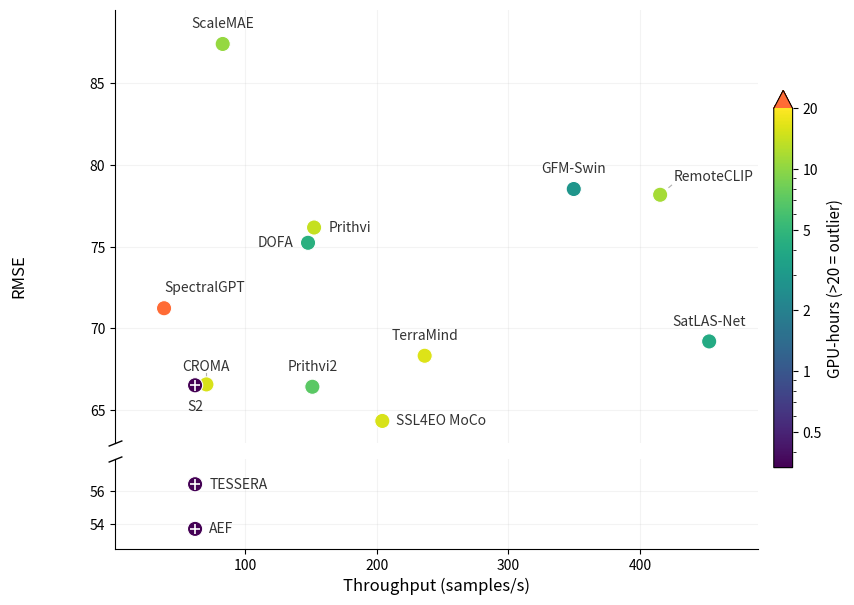

This chart was generated by the following Python code: (Note: this script raises an exception after producing the figure.)
"""
Pareto front: RMSE vs Throughput for geospatial foundation models.
Fine-tuning cost (GPU-hours) encoded as bubble size OR color.

Usage:
    python plot_throughput.py --mode bubble   # bubble size = GPU-hours
    python plot_throughput.py --mode color    # color = GPU-hours
    python plot_throughput.py --mode combined # both size + color
"""

import argparse
import os
import numpy as np
import matplotlib.pyplot as plt
import matplotlib.cm as cm
import matplotlib.colors as mcolors
import matplotlib.transforms as mtransforms

# ── Data (RMSE from "results (Lite)" column) ─────────────────────────────────
models = {
    #                         RMSE(Lite) Throughput  GPU-hours
    "CROMA":                 (66.574,    70.3,       15.5),
    "DOFA":                  (75.235,   147.6,        4.5),
    "GFM-Swin":              (78.523,   349.7,        2.8),
    "Prithvi":               (76.168,   152.2,       14.0),
    "RemoteCLIP":            (78.171,   415.4,       11.5),
    "SatLAS-Net":            (69.203,   452.7,        4.0),
    "ScaleMAE":              (87.393,    82.7,       10.5),
    "SpectralGPT":           (71.232,    38.1,      140.0),
    "SSL4EO MoCo":           (64.34,    204.1,       15.5),
    "TerraMind":             (68.327,   236.3,       16.0),
    "Prithvi2":              (66.431,   150.9,        7.0),
    # S2 / TESSERA / AEF are the same model on different inputs, so they
    # share its throughput and fine-tuning cost.
    "S2":                    (66.52,     61.7,      0.333),
    "TESSERA":               (56.43,     61.7,      0.333),
    "AEF":                   (53.70,     61.7,      0.333),
}

# The same fcn_film architecture, trained on three different inputs.
FILM_VARIANTS = ("S2", "TESSERA", "AEF")

names      = list(models.keys())
rmse       = np.array([v[0] for v in models.values()])
throughput = np.array([v[1] for v in models.values()])
gpu_hours  = np.array([v[2] for v in models.values()])

# ── Broken y axis ─────────────────────────────────────────────────────────────
# AEF (53.7) and TESSERA (56.4) are ~8 RMSE clear of the field (next best:
# SSL4EO MoCo at 64.3), so the axis is cut and the empty band dropped. Both
# panels keep the same RMSE-per-inch — see height_ratios in make_plot().
Y_HI = (63.0, 89.5)          # every other model
Y_LO = (52.5, 58.0)          # AEF, TESSERA
LO_TICKS = [54, 56]

# ── Pareto front (lower RMSE + higher throughput = better) ────────────────────
def pareto_mask(rmse, throughput):
    """Returns boolean mask: True if the point is Pareto-optimal."""
    n = len(rmse)
    is_pareto = np.ones(n, dtype=bool)
    for i in range(n):
        for j in range(n):
            if i == j:
                continue
            # j dominates i if j is at least as good on both and strictly better on one
            if throughput[j] >= throughput[i] and rmse[j] <= rmse[i]:
                if throughput[j] > throughput[i] or rmse[j] < rmse[i]:
                    is_pareto[i] = False
                    break
    return is_pareto

mask = pareto_mask(rmse, throughput)
pareto_idx = np.where(mask)[0]
pareto_idx = pareto_idx[np.argsort(throughput[pareto_idx])]


# ── Label de-overlap ──────────────────────────────────────────────────────────
def _pad(bbox, p):
    """Bbox grown by `p` pixels on every side (Bbox.padded needs mpl>=3.8)."""
    return mtransforms.Bbox.from_extents(bbox.x0 - p, bbox.y0 - p,
                                         bbox.x1 + p, bbox.y1 + p)


def _push(a, b):
    """Displacement (dx, dy) px that separates box `a` from box `b`.

    Moves along whichever axis needs the smaller shift; (0, 0) if disjoint.
    """
    ox = min(a.x1, b.x1) - max(a.x0, b.x0)
    oy = min(a.y1, b.y1) - max(a.y0, b.y0)
    if ox <= 0 or oy <= 0:
        return np.zeros(2)
    if ox < oy:
        sign = 1.0 if (a.x0 + a.x1) >= (b.x0 + b.x1) else -1.0
        return np.array([sign * ox, 0.0])
    sign = 1.0 if (a.y0 + a.y1) >= (b.y0 + b.y1) else -1.0
    return np.array([0.0, sign * oy])


def separate_labels(fig, ax, annotations, obstacles, pinned=None,
                    n_iter=600, pad=3.0, damping=0.5):
    """Nudge annotation offsets until no label overlaps another label, a marker,
    or the legend, and every label stays inside the axes.

    Annotations must use textcoords="offset points"; their offsets are updated
    in place, so the result is independent of `font_scale` — bigger text simply
    gets pushed further. Annotations flagged in `pinned` keep the placement they
    were given: they still repel the others, but never move themselves.
    """
    fig.canvas.draw()                      # positions/renderer must be current
    renderer = fig.canvas.get_renderer()
    px_per_pt = fig.dpi / 72.0
    limit = _pad(ax.get_window_extent(renderer), -pad)
    pinned = [False] * len(annotations) if pinned is None else list(pinned)

    for _ in range(n_iter):
        boxes = [_pad(a.get_window_extent(renderer), pad) for a in annotations]
        shifts = [np.zeros(2) for _ in annotations]

        for i in range(len(boxes)):
            for j in range(i + 1, len(boxes)):
                d = _push(boxes[i], boxes[j])
                # A pinned label makes its neighbour absorb the whole shift.
                shifts[i] += d if pinned[j] else d / 2
                shifts[j] -= d if pinned[i] else d / 2
            for obs in obstacles:           # markers, legend: immovable
                shifts[i] += _push(boxes[i], obs)

        # Keep labels inside the axes.
        for i, box in enumerate(boxes):
            shifts[i][0] += max(0.0, limit.x0 - box.x0) - max(0.0, box.x1 - limit.x1)
            shifts[i][1] += max(0.0, limit.y0 - box.y0) - max(0.0, box.y1 - limit.y1)

        for i, is_pinned in enumerate(pinned):
            if is_pinned:
                shifts[i][:] = 0.0

        if max(np.abs(s).max() for s in shifts) < 0.5:
            return True
        for ann, shift in zip(annotations, shifts):
            x, y = ann.get_position()       # offset in points
            ann.set_position((x + damping * shift[0] / px_per_pt,
                              y + damping * shift[1] / px_per_pt))

    return False


def add_leader_lines(fig, ax, annotations, x, y, sizes, gap_pt=6.0,
                     color="#b0b0b0", skip=None):
    """Join a label to its marker with a hairline when de-overlapping pushed it
    far enough away that the pairing is no longer obvious."""
    fig.canvas.draw()
    renderer = fig.canvas.get_renderer()
    px_per_pt = fig.dpi / 72.0
    centres = ax.transData.transform(np.column_stack([x, y]))
    radii = np.broadcast_to(np.sqrt(np.atleast_1d(sizes) / np.pi) * px_per_pt,
                            (len(centres),))
    to_data = ax.transData.inverted()
    skip = [False] * len(annotations) if skip is None else skip

    for ann, centre, r, skip_it in zip(annotations, centres, radii, skip):
        if skip_it:
            continue
        box = ann.get_window_extent(renderer)
        # Closest point of the label box to the marker centre.
        near = np.array([np.clip(centre[0], box.x0, box.x1),
                         np.clip(centre[1], box.y0, box.y1)])
        d = np.hypot(*(near - centre))
        if d - r <= gap_pt * px_per_pt:
            continue                        # already visually attached
        direction = (near - centre) / d
        start = centre + direction * (r + 2 * px_per_pt)
        end = near - direction * 1.5 * px_per_pt
        (x0, y0), (x1, y1) = to_data.transform([start, end])
        ax.plot([x0, x1], [y0, y1], color=color, linewidth=0.8, zorder=1)


def marker_boxes(ax, x, y, sizes, pad=2.0):
    """Bounding boxes (display px) of scatter markers of area `sizes` pt²."""
    centres = ax.transData.transform(np.column_stack([x, y]))
    radii = np.sqrt(np.atleast_1d(sizes) / np.pi) * ax.figure.dpi / 72.0
    radii = np.broadcast_to(radii, (len(centres),))
    return [mtransforms.Bbox.from_extents(cx - r - pad, cy - r - pad,
                                          cx + r + pad, cy + r + pad)
            for (cx, cy), r in zip(centres, radii)]


# ── Plotting ──────────────────────────────────────────────────────────────────
def make_plot(mode="bubble", show_pareto=False, font_scale=1.0):
    # All font sizes are multiplied by `font_scale` so the figure stays legible
    # when it is shrunk down in the paper.
    fs = lambda pts: pts * font_scale

    # The y axis is broken: AEF/TESSERA sit ~8 RMSE below the next model, and
    # the empty band between them and SSL4EO MoCo would otherwise dominate the
    # figure. `height_ratios` matches the two spans exactly, so the RMSE scale
    # is identical above and below the break — only the gap is removed.
    fig, (ax, ax_lo) = plt.subplots(
        2, 1, figsize=(10, 7), sharex=True,
        gridspec_kw=dict(height_ratios=[Y_HI[1] - Y_HI[0], Y_LO[1] - Y_LO[0]],
                         hspace=0.06),
    )
    axes = (ax, ax_lo)
    # Every point is drawn on both panels; the y limits decide which is visible.
    ax.set_ylim(*Y_HI)
    ax_lo.set_ylim(*Y_LO)
    ax_lo.set_yticks(LO_TICKS)
    for a in axes:
        a.tick_params(axis="both", labelsize=fs(10))

    # -- Pareto front line --
    if show_pareto:
        for a in axes:
            a.plot(
                throughput[pareto_idx], rmse[pareto_idx],
                "--", color="gray", alpha=0.5, linewidth=1.2, zorder=1,
                label="Pareto front" if a is ax else None,
            )


    # -- Scatter --
    sizes = 120
    if mode == "bubble":
        # Size encodes GPU-hours, uniform color
        sizes = 40 + (gpu_hours / gpu_hours.max()) * 800
        for a in axes:
            sc = a.scatter(
                throughput, rmse, s=sizes,
                c=np.where(mask, "#2563eb", "#9ca3af"),
                alpha=0.6, edgecolors="white", linewidths=0.8, zorder=2,
            )
        # Size legend
        for hours_val in [5, 20, 140]:
            ax.scatter([], [], s=40 + (hours_val / gpu_hours.max()) * 800,
                       c="gray", alpha=0.5, edgecolors="white",
                       label=f"{hours_val} GPU-h")

    elif mode == "color":
        # Color encodes GPU-hours, uniform size.
        # Clip colorbar at 20 GPU-h so the non-outlier models use the full
        # color range; SpectralGPT (140 h) gets the "over" color.
        CLIP = 20
        cmap = plt.get_cmap("viridis").copy()
        cmap.set_over("#ff6b35")          # distinct "over-range" color
        norm = mcolors.LogNorm(vmin=gpu_hours.min(), vmax=CLIP)
        for a in axes:
            sc = a.scatter(
                throughput, rmse, s=120,
                c=gpu_hours, cmap=cmap, norm=norm,
                edgecolors="white", linewidths=0.8, zorder=2,
            )
        cbar = fig.colorbar(sc, ax=list(axes), shrink=0.7, pad=0.02, extend="max")
        cbar.set_label("GPU-hours (>20 = outlier)", fontsize=fs(11))
        # Explicit ticks at intuitive values within range
        tick_vals = [0.5, 1, 2, 5, 10, 20]
        cbar.set_ticks(tick_vals)
        cbar.set_ticklabels([str(v) for v in tick_vals])
        cbar.ax.tick_params(labelsize=fs(10))

    elif mode == "combined":
        # Both size + color
        sizes = 40 + (gpu_hours / gpu_hours.max()) * 800
        norm = mcolors.LogNorm(vmin=gpu_hours.min(), vmax=gpu_hours.max())
        cmap = plt.get_cmap("viridis")
        for a in axes:
            sc = a.scatter(
                throughput, rmse, s=sizes,
                c=gpu_hours, cmap=cmap, norm=norm,
                edgecolors="white", linewidths=0.8, alpha=0.75, zorder=2,
            )
        cbar = fig.colorbar(sc, ax=list(axes), shrink=0.7, pad=0.02)
        cbar.set_label("GPU-hours", fontsize=fs(11))
        cbar.ax.tick_params(labelsize=fs(10))
        for hours_val in [5, 20, 140]:
            ax.scatter([], [], s=40 + (hours_val / gpu_hours.max()) * 800,
                       c="gray", alpha=0.5, edgecolors="white",
                       label=f"{hours_val} GPU-h")

    # -- Mark the three fcn_film runs --
    # S2/TESSERA/AEF are one architecture on three inputs; a cross inside the
    # marker flags them as a family (the caption says which input is which).
    film_idx = [names.index(n) for n in FILM_VARIANTS]
    cross_s = 0.5 * np.broadcast_to(sizes, (len(names),))[film_idx]
    for a in axes:
        a.scatter(throughput[film_idx], rmse[film_idx], marker="+", s=cross_s,
                  c="white", linewidths=1.2 * font_scale, zorder=3)

    # -- Labels --
    # Per-label (dx, dy) offsets in points to avoid overlaps.
    # Clusters needing care:
    #   • CROMA / S2  — nearly same RMSE, close throughput
    #   • Prithvi2 / DOFA / Prithvi — all ~throughput 150
    #   • S2 / TESSERA / AEF — identical throughput, stacked vertically
    label_offsets = {
        # Directly above its own marker (the right one of the near-coincident
        # CROMA/S2 pair), with S2 directly below the left one.
        "CROMA":       (  0,  10),
        "S2":          (  0, -18),
        "SpectralGPT": (  0.1,   10),
        "ScaleMAE":    (  0,   10),
        "TerraMind":   (  0,   10),
        "Prithvi2":    (  0,    8),
        "GFM-Swin":    (  0,   10),
        "RemoteCLIP":  ( 18,  10),
        "SatLAS-Net":  (  0,   10),
    }
    # Labels set beside their marker instead of above it: the ~throughput 150
    # pair reads better split left/right than stacked, and they are pinned so
    # the de-overlap pass never drags them back on top of each other.
    # TESSERA/AEF share S2's throughput, so they are labelled to the right
    # of their markers rather than stacked above them.
    side_labels = {"DOFA": "left", "Prithvi": "right", "SSL4EO MoCo": "right",
                   "TESSERA": "right", "AEF": "right"}
    # Hand-placed labels the de-overlap pass must leave exactly where they are.
    fixed_labels = {"CROMA", "S2"}

    marker_radii = np.broadcast_to(np.sqrt(np.atleast_1d(sizes) / np.pi), (len(names),))
    annotations, pinned, no_leader, is_fixed = [], [], [], []
    for i, name in enumerate(names):
        side = side_labels.get(name)
        if side:
            # Clear the marker edge, then a gap that grows with the text.
            gap = marker_radii[i] + fs(4)
            dx, dy = (gap if side == "right" else -gap), 0
            ha, va = ("left" if side == "right" else "right"), "center"
        else:
            dx, dy = label_offsets.get(name, (0, 10))
            # Offsets are in points, so scale them with the text to keep the
            # same visual gap between marker and label. They are only a
            # starting guess — separate_labels() resolves what still collides.
            dx, dy = fs(dx), fs(dy)
            ha, va = ("left" if dx > 0 else ("right" if dx < 0 else "center")), "baseline"
        pinned.append(bool(side) or name in fixed_labels)
        # Side labels touch their marker, so they never get a leader line; the
        # hand-placed ones always do (see the second pass below), because their
        # markers have a near neighbour and the pairing must be spelled out.
        no_leader.append(bool(side) or name in fixed_labels)
        is_fixed.append(name in fixed_labels)
        # Each label lives on the panel its marker is visible in.
        host = ax_lo if rmse[i] < Y_LO[1] else ax
        annotations.append(host.annotate(
            name, (throughput[i], rmse[i]),
            textcoords="offset points", xytext=(dx, dy),
            ha=ha, va=va, fontsize=fs(10), fontweight=500,
            color="#333",
        ))

    ax_lo.set_xlabel("Throughput (samples/s)", fontsize=fs(12))
    fig.supylabel("RMSE", fontsize=fs(12))
    handles, labels = ax.get_legend_handles_labels()
    legend = ax.legend(loc="upper right", fontsize=fs(9), framealpha=0.9) if handles else None
    for a in axes:
        a.grid(True, alpha=0.15)
        a.spines[["top", "right"]].set_visible(False)
    # Horizontal room for the labels to move into, scaled with the text. The y
    # limits are fixed by the break, so no y margin.
    ax.margins(x=0.05 + 0.04 * font_scale)

    # -- Break marks: hide the facing spines, draw the slanted cut --
    ax.spines["bottom"].set_visible(False)
    ax.tick_params(bottom=False, labelbottom=False)
    ax_lo.spines["top"].set_visible(False)
    d = 0.4 * font_scale
    kw = dict(marker=[(-1, -d), (1, d)], markersize=10 * font_scale,
              linestyle="none", color="k", mec="k", mew=1, clip_on=False)
    ax.plot([0], [0], transform=ax.transAxes, **kw)
    ax_lo.plot([0], [1], transform=ax_lo.transAxes, **kw)

    plt.tight_layout()

    # -- Push labels apart (from each other, the markers and the legend) --
    # Run per panel: the two are disjoint in display space, so labels only ever
    # need to be resolved against the ones sharing their axes.
    fig.canvas.draw()                      # transforms must reflect tight_layout
    for a in axes:
        idx = [i for i, ann in enumerate(annotations) if ann.axes is a]
        if not idx:
            continue
        obstacles = marker_boxes(a, throughput, rmse, sizes)
        if legend is not None and a is ax:
            obstacles.append(legend.get_window_extent(fig.canvas.get_renderer()))
        sub = [annotations[i] for i in idx]
        if not separate_labels(fig, a, sub, obstacles,
                               pinned=[pinned[i] for i in idx]):
            print(f"Warning: labels still overlap after de-overlap pass ({a})")
        # Side labels sit beside their marker, so they never need a leader.
        sizes_i = np.broadcast_to(sizes, (len(names),))[idx]
        add_leader_lines(fig, a, sub, throughput[idx], rmse[idx], sizes_i,
                         gap_pt=6.0 * font_scale,
                         skip=[no_leader[i] for i in idx])
        # CROMA and S2 have near-coincident markers, so they get a
        # leader whatever the gap (gap_pt=0) to make the pairing unambiguous.
        add_leader_lines(fig, a, sub, throughput[idx], rmse[idx], sizes_i,
                         gap_pt=0.0,
                         skip=[not is_fixed[i] for i in idx])
    suffix = "_bigfont" if font_scale != 1.0 else ""
    out = os.path.join(os.path.dirname(os.path.abspath(__file__)), "img", f"pareto_{mode}{suffix}.png")
    plt.savefig(out, dpi=300, bbox_inches="tight")
    print(f"Saved: {out}")
    plt.show()


if __name__ == "__main__":
    parser = argparse.ArgumentParser()
    parser.add_argument("--mode", choices=["bubble", "color", "combined"], default="color")
    parser.add_argument("--pareto", action="store_true", help="Show Pareto front line")
    parser.add_argument("--big-fonts", action="store_true",
                        help="Enlarge every font size (for when the figure is shrunk)")
    parser.add_argument("--font-scale", type=float, default=1.6,
                        help="Font multiplier used by --big-fonts (default: 1.6)")
    args = parser.parse_args()
    make_plot(args.mode, show_pareto=args.pareto,
              font_scale=args.font_scale if args.big_fonts else 1.0)
